Run: headless pygame with SDL's dummy video driver; simulated clock (each Clock.tick advances the game by its frame time, no real sleeping); random seed 0; keys injected as events and as key.get_pressed() state; no mouse input.
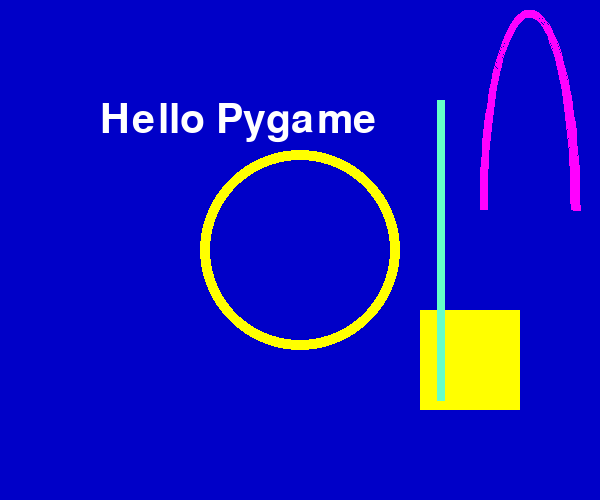
Frame 1 of 2 · flips 1–60 · no input
Frame 2 of 2 · flips 61–180 · tapped SPACE, RETURN · held RIGHT (→), D (game ended) · screen unchanged from frame 1, image omitted

The pygame program that drew these frames:

import pygame
from pygame.locals import *
import sys
import math
white = 255,255,255
blue = 0, 0, 200
pos_x = 300
pos_y = 250
vel_x = 2
vel_y = 1
pygame.init()
screen = pygame.display.set_mode((600,500))
myfont = pygame.font.Font(None,60)

textImage = myfont.render("Hello Pygame", True, white)

while True:
    for event in pygame.event.get():
        if event.type in (QUIT, KEYDOWN):
            pygame.quit()
            sys.exit()
 
    #chapter2
    pygame.display.set_caption("Drawing start")
    screen.fill(blue)
    #'''   
    #chapter2.2
    screen.blit(textImage, (100,100))
    ####
        
    #chapter2.3
    color = 255,255,0
    position = 300,250
    radius = 100
    width = 10
    pygame.draw.circle(screen,color,position,radius,width)
    #####
    #'''
    
    #chapter2.4
    pos_x += vel_x
    pos_y += vel_y
    if pos_x > 500 or pos_x < 0:
        vel_x = -vel_x
    if pos_y > 400 or pos_y < 0:
        vel_y = -vel_y
    color = 255,255,0
    pos = pos_x,pos_y,100,100
    width = 0
    pygame.draw.rect(screen,color,pos,width)
    ####

    #chapter2.5
    color = 100,255,200
    width = 8
    pygame.draw.line(screen,color,(440,100),(440,400),width)
    ###

    #chapter2.6
    color = 255,0,255
    position = 480,10,100,400
    start_angle = math.radians(0)
    end_angle = math.radians(180)
    width = 8
    pygame.draw.arc(screen,color,position,start_angle,end_angle,width)
    ####
    
    pygame.display.update()

    
